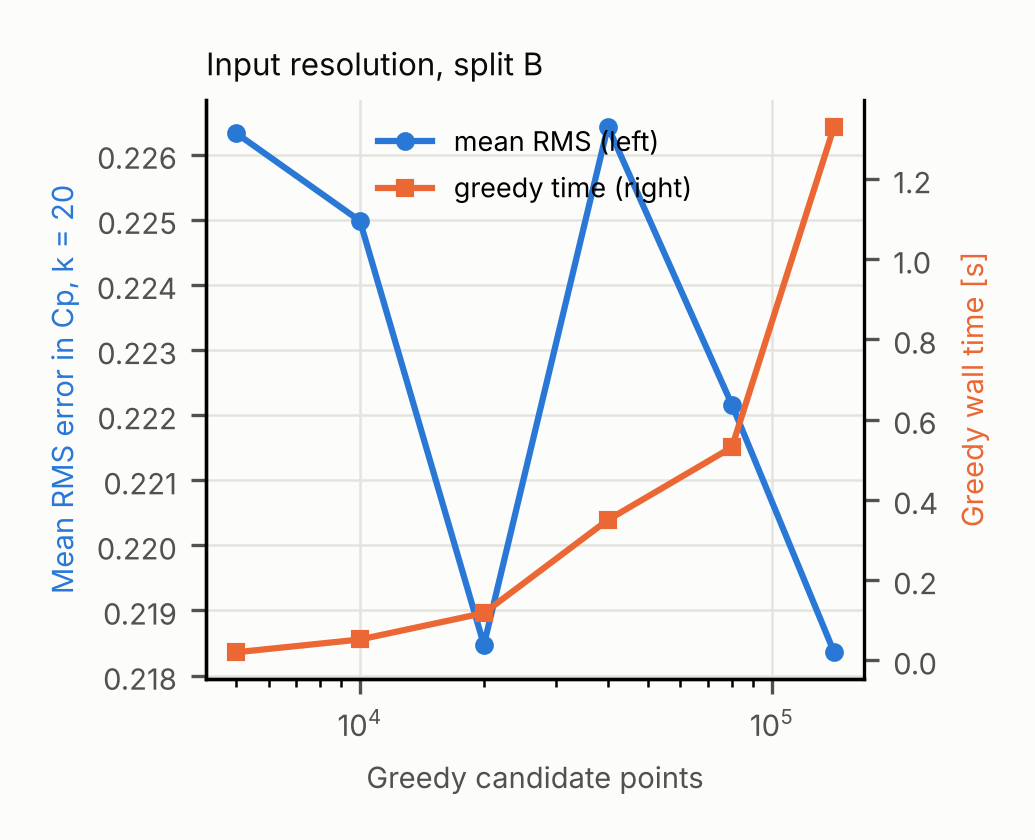

The table this chart was drawn from, first rows:
section, candidates, seed, modes, greedy_time_s, mean_rms_k24, min_spacing_mm, pod_time_s, gram_flops, loglog_slope_pod_time
8 greedy, 5000, 0.0, 14.0, 0.01882, 0.2401, 51.69, , , 
8 greedy, 5000, 1.0, 14.0, 0.01782, 0.21, 50.02, , , 
8 greedy, 5000, 2.0, 14.0, 0.02276, 0.229, 50.32, , , 
8 greedy, 10000, 0.0, 14.0, 0.06895, 0.2218, 51.94, , , 
8 greedy, 10000, 1.0, 14.0, 0.03905, 0.2159, 50.34, , , 
8 greedy, 10000, 2.0, 14.0, 0.04723, 0.2373, 50.01, , , 
8 greedy, 20000, 0.0, 14.0, 0.0793, 0.2203, 50.11, , , 
8 greedy, 20000, 1.0, 14.0, 0.1596, 0.2203, 50.34, , , 
8 greedy, 20000, 2.0, 14.0, 0.1142, 0.2148, 50.14, , , 
8 greedy, 40000, 0.0, 14.0, 0.3519, 0.2295, 50.06, , , 
8 greedy, 40000, 1.0, 14.0, 0.3563, 0.2281, 50.02, , , 
8 greedy, 40000, 2.0, 14.0, 0.3416, 0.2217, 50.54, , , 
8 greedy, 80000, 0.0, 14.0, 0.6725, 0.2231, 50.17, , , 
8 greedy, 80000, 1.0, 14.0, 0.3642, 0.2233, 50.02, , , 
8 greedy, 80000, 2.0, 14.0, 0.5567, 0.2201, 50.12, , , 
8 greedy, 141679, 0.0, 14.0, 1.171, 0.2184, 50.58, , , 
8 greedy, 141679, 1.0, 14.0, 1.742, 0.2184, 50.58, , , 
8 greedy, 141679, 2.0, 14.0, 1.08, 0.2184, 50.58, , , 
8 pod timing, 5000, , , , , , 0.00836, 100000000, 1.102
8 pod timing, 10000, , , , , , 0.01632, 200000000, 1.102
8 pod timing, 20000, , , , , , 0.03097, 400000000, 1.102
8 pod timing, 40000, , , , , , 0.1253, 800000000, 1.102
8 pod timing, 80000, , , , , , 0.1476, 1600000000, 1.102
8 pod timing, 141679, , , , , , 0.3091, 2833580000, 1.102
